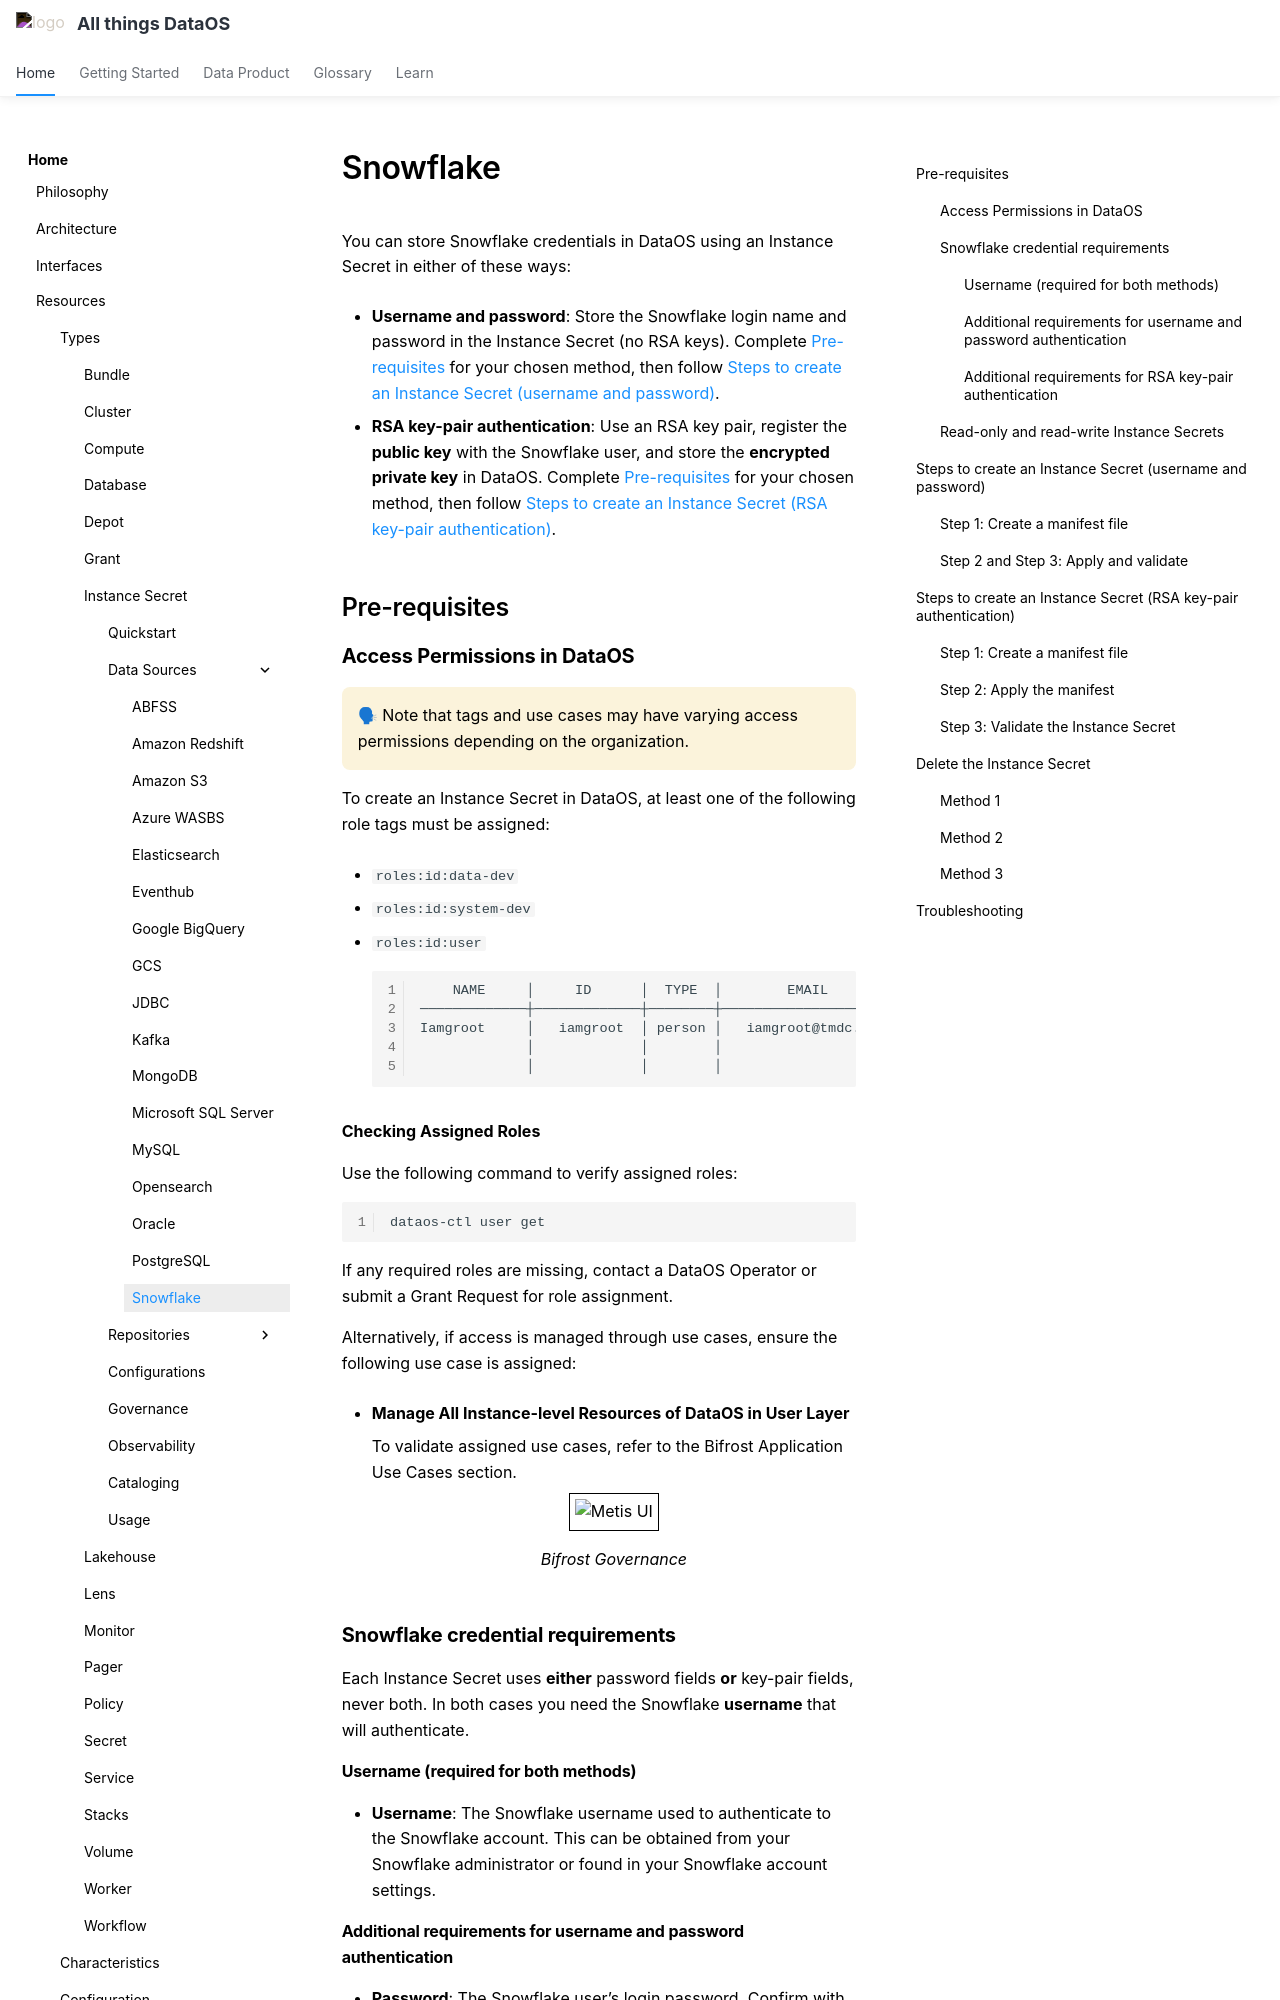

repository: moderndatacompany/dataos.info · page: resources/instance_secret/data_sources/snowflake/index.html · generator: mkdocs

# Snowflake

You can store Snowflake credentials in DataOS using an Instance Secret in either of these ways:

- **Username and password**: Store the Snowflake login name and password in the Instance Secret (no RSA keys). Complete [Pre-requisites](#pre-requisites) for your chosen method, then follow [Steps to create an Instance Secret (username and password)](#steps-to-create-an-instance-secret-username-and-password).

- **RSA key-pair authentication**: Use an RSA key pair, register the **public key** with the Snowflake user, and store the **encrypted private key** in DataOS. Complete [Pre-requisites](#pre-requisites) for your chosen method, then follow [Steps to create an Instance Secret (RSA key-pair authentication)](#steps-to-create-an-instance-secret-rsa-key-pair-authentication).

## Pre-requisites


### **Access Permissions in DataOS** {#access-permissions-in-dataos}

<aside class="callout">
🗣 Note that tags and use cases may have varying access permissions depending on the organization.
</aside>

To create an Instance Secret in DataOS, at least one of the following role tags must be assigned:

- `roles:id:data-dev`

- `roles:id:system-dev`

- `roles:id:user`

    ```bash
        NAME     │     ID      │  TYPE  │        EMAIL         │              TAGS               
    ─────────────┼─────────────┼────────┼──────────────────────┼─────────────────────────────────
    Iamgroot     │   iamgroot  │ person │   iamgroot@tmdc.io   │ roles:id:data-dev,              
                 │             │        │                      │ roles:id:user,                  
                 │             │        │                      │ users:id:iamgroot  
    ```

**Checking Assigned Roles**

Use the following command to verify assigned roles:

```bash
dataos-ctl user get
```

If any required roles are missing, contact a DataOS Operator or submit a Grant Request for role assignment.

Alternatively, if access is managed through use cases, ensure the following use case is assigned:

- **Manage All Instance-level Resources of DataOS in User Layer**

    To validate assigned use cases, refer to the Bifrost Application Use Cases section.

    <center>
    <img src="/resources/instance_secret/usecase2.png" alt="Metis UI" style="width:60rem; border: 1px solid black; padding: 5px;" />
    <figcaption><i>Bifrost Governance</i></figcaption>
    </center>

### **Snowflake credential requirements** {#snowflake-credential-requirements}

Each Instance Secret uses **either** password fields **or** key-pair fields, never both. In both cases you need the Snowflake **username** that will authenticate.

#### Username (required for both methods)

- **Username**: The Snowflake username used to authenticate to the Snowflake account. This can be obtained from your Snowflake administrator or found in your Snowflake account settings.

#### Additional requirements for username and password authentication

- **Password**: The Snowflake user’s login password. Confirm with your administrator that password-based programmatic access is permitted; policies (for example key-pair-only users or MFA constraints) may make key-pair authentication the viable option instead.

#### Additional requirements for RSA key-pair authentication

- **RSA key pair**: Generate a public and private RSA key pair in PKCS#8 PEM format.

    - Register the public key (`snowflake_rsa_key.pub`) with your Snowflake user account:

        ```sql
        ALTER USER <snowflake-username> SET RSA_PUBLIC_KEY='<your_public_key>';
        ```

    - The private key (`snowflake_rsa_key.p8`) is pasted into the Instance Secret manifest as `key`.

    For key generation and registration, see the [Generate RSA Key Pair section](/resources/instance_secret/data_sources/snowflake_kp_steps/).

- **Passphrase**: A secure passphrase that encrypts the private key (the same value referenced as `passphrase` in the manifest).
